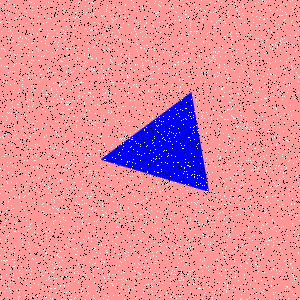

The table this chart was drawn from, first rows:
Type, X, Y
Salt, 190, 230
Salt, 261, 99
Salt, 109, 45
Salt, 295, 155
Salt, 260, 258
Salt, 135, 131
Salt, 35, 160
Salt, 102, 16
Salt, 127, 81
Salt, 284, 20
Salt, 297, 20
Salt, 194, 174
Salt, 96, 57
Salt, 126, 280
Salt, 265, 212
Salt, 231, 36
Salt, 23, 135
Salt, 193, 48
Salt, 135, 36
Salt, 297, 228
Salt, 233, 285
Salt, 42, 123
Salt, 256, 207
Salt, 186, 119
Salt, 117, 207
Salt, 258, 142
Salt, 95, 125
Salt, 139, 189
Salt, 106, 153
Salt, 237, 10
Salt, 30, 254
Salt, 84, 179
Salt, 298, 81
Salt, 48, 186
Salt, 141, 122
Salt, 134, 196
Salt, 2, 204
Salt, 163, 59
Salt, 200, 266
Salt, 146, 277
Salt, 248, 147
Salt, 149, 112
Salt, 63, 282
Salt, 215, 11
Salt, 16, 58
Salt, 147, 145
Salt, 168, 51
Salt, 292, 274
Salt, 214, 209
Salt, 98, 72
Salt, 274, 239
Salt, 181, 181
Salt, 28, 172
Salt, 98, 23
Salt, 64, 10
Salt, 151, 285
Salt, 222, 117
Salt, 197, 178
Salt, 202, 19
Salt, 92, 143
... 8,940 more rows
